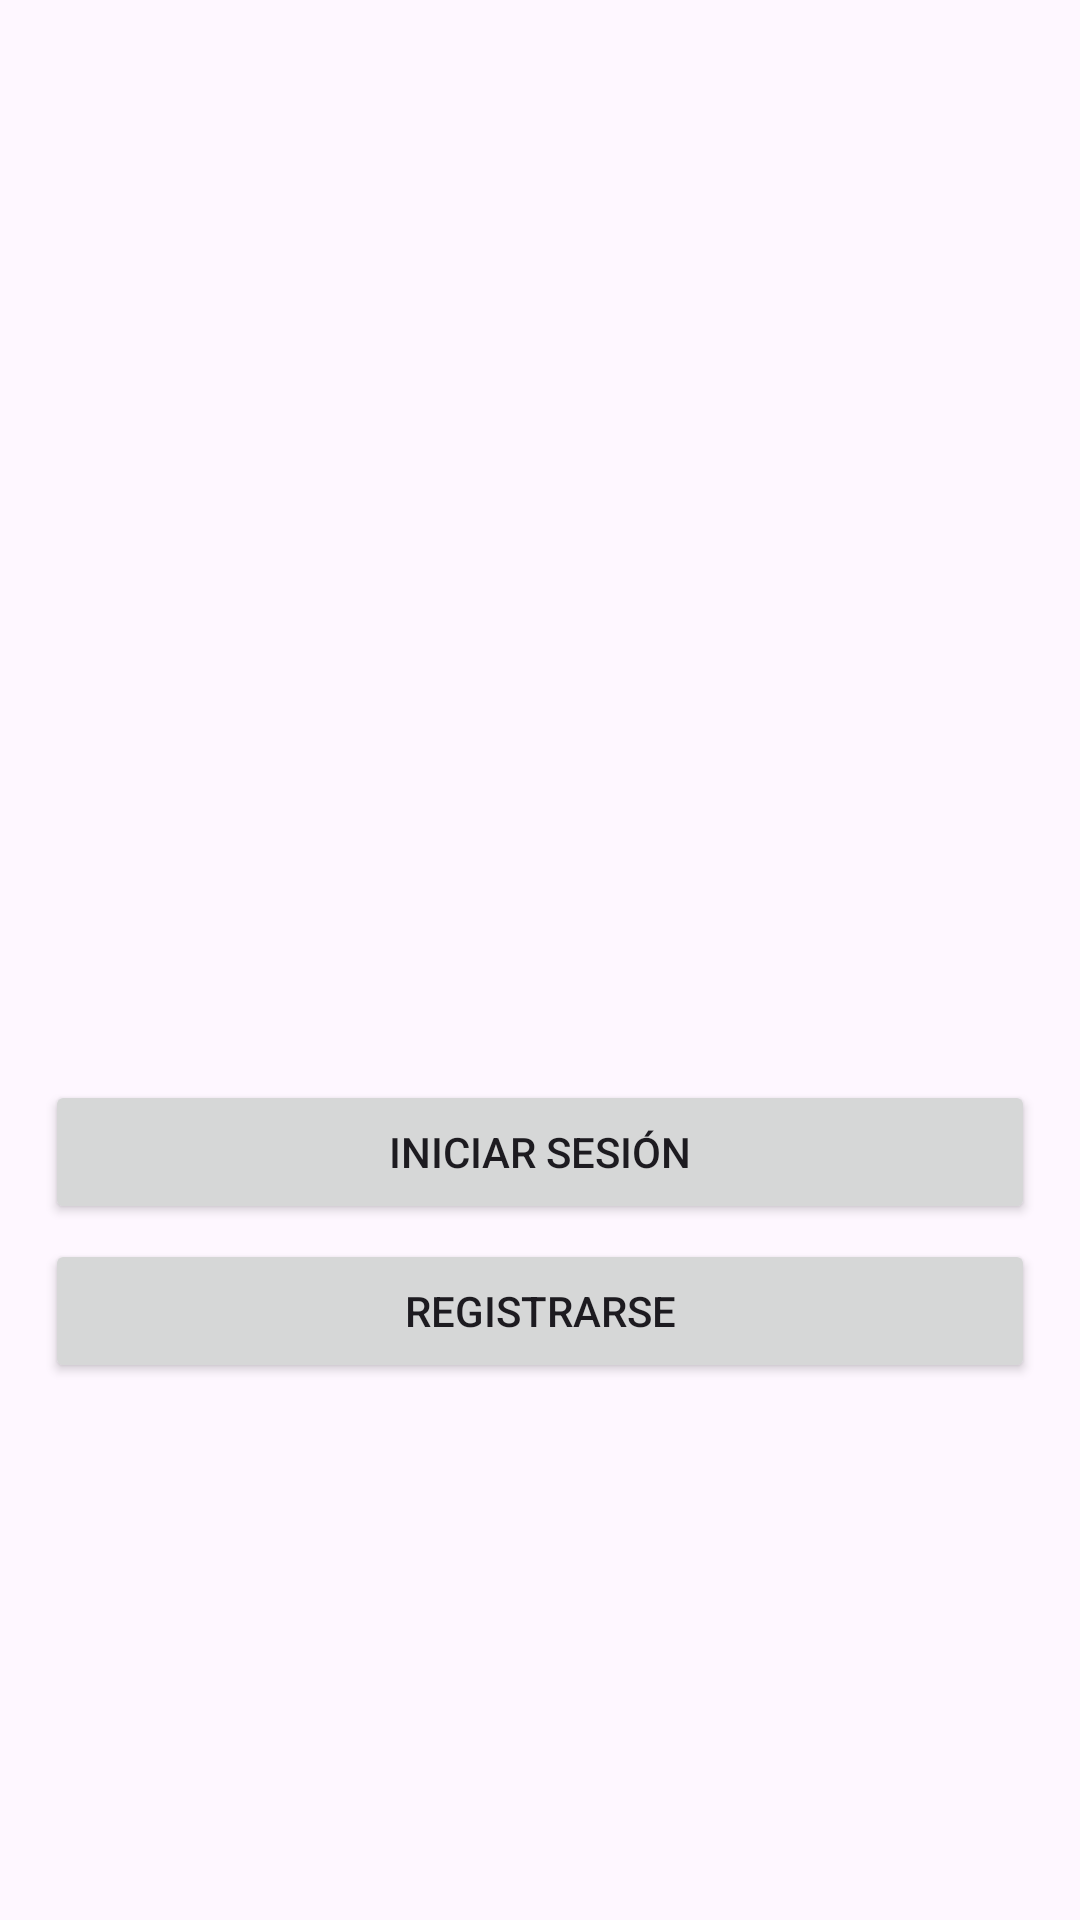

Write the Android layout XML for this screen, with the resource values it uses.
<!-- AndroidManifest.xml: application theme Theme.BarraDeNavegacion -->
<!-- res/layout/fragment_inicio.xml -->
<?xml version="1.0" encoding="utf-8"?>
<androidx.constraintlayout.widget.ConstraintLayout xmlns:android="http://schemas.android.com/apk/res/android"
    android:layout_width="match_parent"
    android:layout_height="match_parent"
    >
    <ScrollView
        android:layout_width="match_parent"
        android:layout_height="match_parent">
        <LinearLayout
            android:layout_width="match_parent"
            android:layout_height="wrap_content"
            android:orientation="vertical"
            android:padding="15dp"
            android:background="@color/background_color">

            <ImageView
                android:layout_width="match_parent"
                android:layout_height="270dp"
                android:src="@drawable/logo_savar" />

            <View
                android:layout_width="match_parent"
                android:layout_height="75dp" />

            <Button
                android:layout_width="match_parent"
                android:layout_height="wrap_content"
                android:text="Iniciar Sesión"
                android:onClick="navigateToLogin"
                android:id="@+id/btn_login"/>

            <View
                android:layout_width="match_parent"
                android:layout_height="5dp" />

            <Button
                android:layout_width="match_parent"
                android:layout_height="wrap_content"
                android:text="Registrarse"
                android:onClick="navigateToRegister" />
        </LinearLayout>
    </ScrollView>
</androidx.constraintlayout.widget.ConstraintLayout>
<!-- resources referenced by this layout -->
<resources>
  <style name="Theme.BarraDeNavegacion" parent="Base.Theme.BarraDeNavegacion" />
  <style name="Base.Theme.BarraDeNavegacion" parent="Theme.Material3.DayNight.NoActionBar">
          
          
      </style>
</resources>
